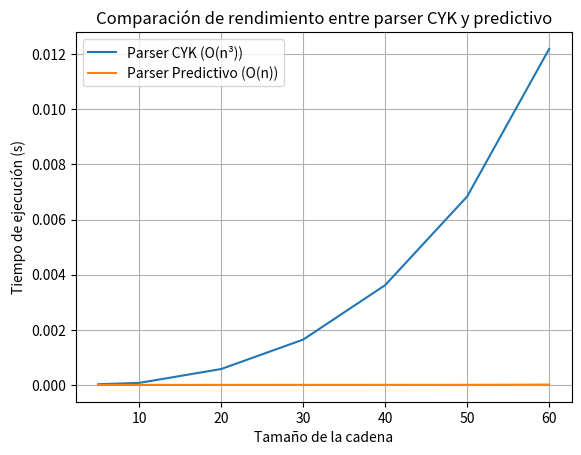

This chart was generated by the following Python code:
import time
import random
import matplotlib.pyplot as plt

# ------------------------------------------------------------
# Parser usando el algoritmo CYK
# ------------------------------------------------------------
def cyk_parse(cadena, gramatica, simbolo_inicial):
    n = len(cadena)
    if n == 0:
        return False

    tabla = [[set() for _ in range(n)] for _ in range(n)]

    # Casos base: reglas A -> a
    for i in range(n):
        for A, reglas in gramatica.items():
            for regla in reglas:
                if len(regla) == 1 and regla[0] == cadena[i]:
                    tabla[i][i].add(A)

    # Combinaciones
    for longitud in range(2, n + 1):
        for i in range(n - longitud + 1):
            j = i + longitud - 1
            for k in range(i, j):
                for A, reglas in gramatica.items():
                    for regla in reglas:
                        if len(regla) == 2:
                            B, C = regla
                            if B in tabla[i][k] and C in tabla[k + 1][j]:
                                tabla[i][j].add(A)

    return simbolo_inicial in tabla[0][n - 1]


# ------------------------------------------------------------
# Parser predictivo simple (recursivo)
# ------------------------------------------------------------
def parser_predictivo(cadena, indice=0):
    def E():
        nonlocal indice
        if T():
            while indice < len(cadena) and cadena[indice] == '+':
                indice += 1
                if not T():
                    return False
            return True
        return False

    def T():
        nonlocal indice
        if F():
            while indice < len(cadena) and cadena[indice] == '*':
                indice += 1
                if not F():
                    return False
            return True
        return False

    def F():
        nonlocal indice
        if indice < len(cadena) and cadena[indice] == 'a':
            indice += 1
            return True
        elif indice < len(cadena) and cadena[indice] == '(':
            indice += 1
            if not E():
                return False
            if indice < len(cadena) and cadena[indice] == ')':
                indice += 1
                return True
        return False

    resultado = E()
    return resultado and indice == len(cadena)


# ------------------------------------------------------------
# Comparación de rendimiento
# ------------------------------------------------------------
def generar_cadena(n):
    return [random.choice(['a', '+', '*', '(', ')']) for _ in range(n)]

# Gramática para CYK (forma normal de Chomsky simplificada)
gramatica = {
    'S': [['A', 'B'], ['A']],
    'A': [['a'], ['A', 'a']],
    'B': [['b'], ['B', 'b']]
}

longitudes = [5, 10, 20, 30, 40, 50, 60]
tiempos_cyk = []
tiempos_pred = []

for n in longitudes:
    cadena = ['a'] * n  # cadena simple de 'a' repetidas

    inicio = time.time()
    cyk_parse(cadena, gramatica, 'S')
    tiempos_cyk.append(time.time() - inicio)

    expr = 'a+' * (n // 2) + 'a'
    inicio = time.time()
    parser_predictivo(list(expr.replace(' ', '')))
    tiempos_pred.append(time.time() - inicio)

# ------------------------------------------------------------
# Gráfica comparativa
# ------------------------------------------------------------
plt.plot(longitudes, tiempos_cyk, label="Parser CYK (O(n³))")
plt.plot(longitudes, tiempos_pred, label="Parser Predictivo (O(n))")
plt.xlabel("Tamaño de la cadena")
plt.ylabel("Tiempo de ejecución (s)")
plt.title("Comparación de rendimiento entre parser CYK y predictivo")
plt.legend()
plt.grid(True)
plt.show()
